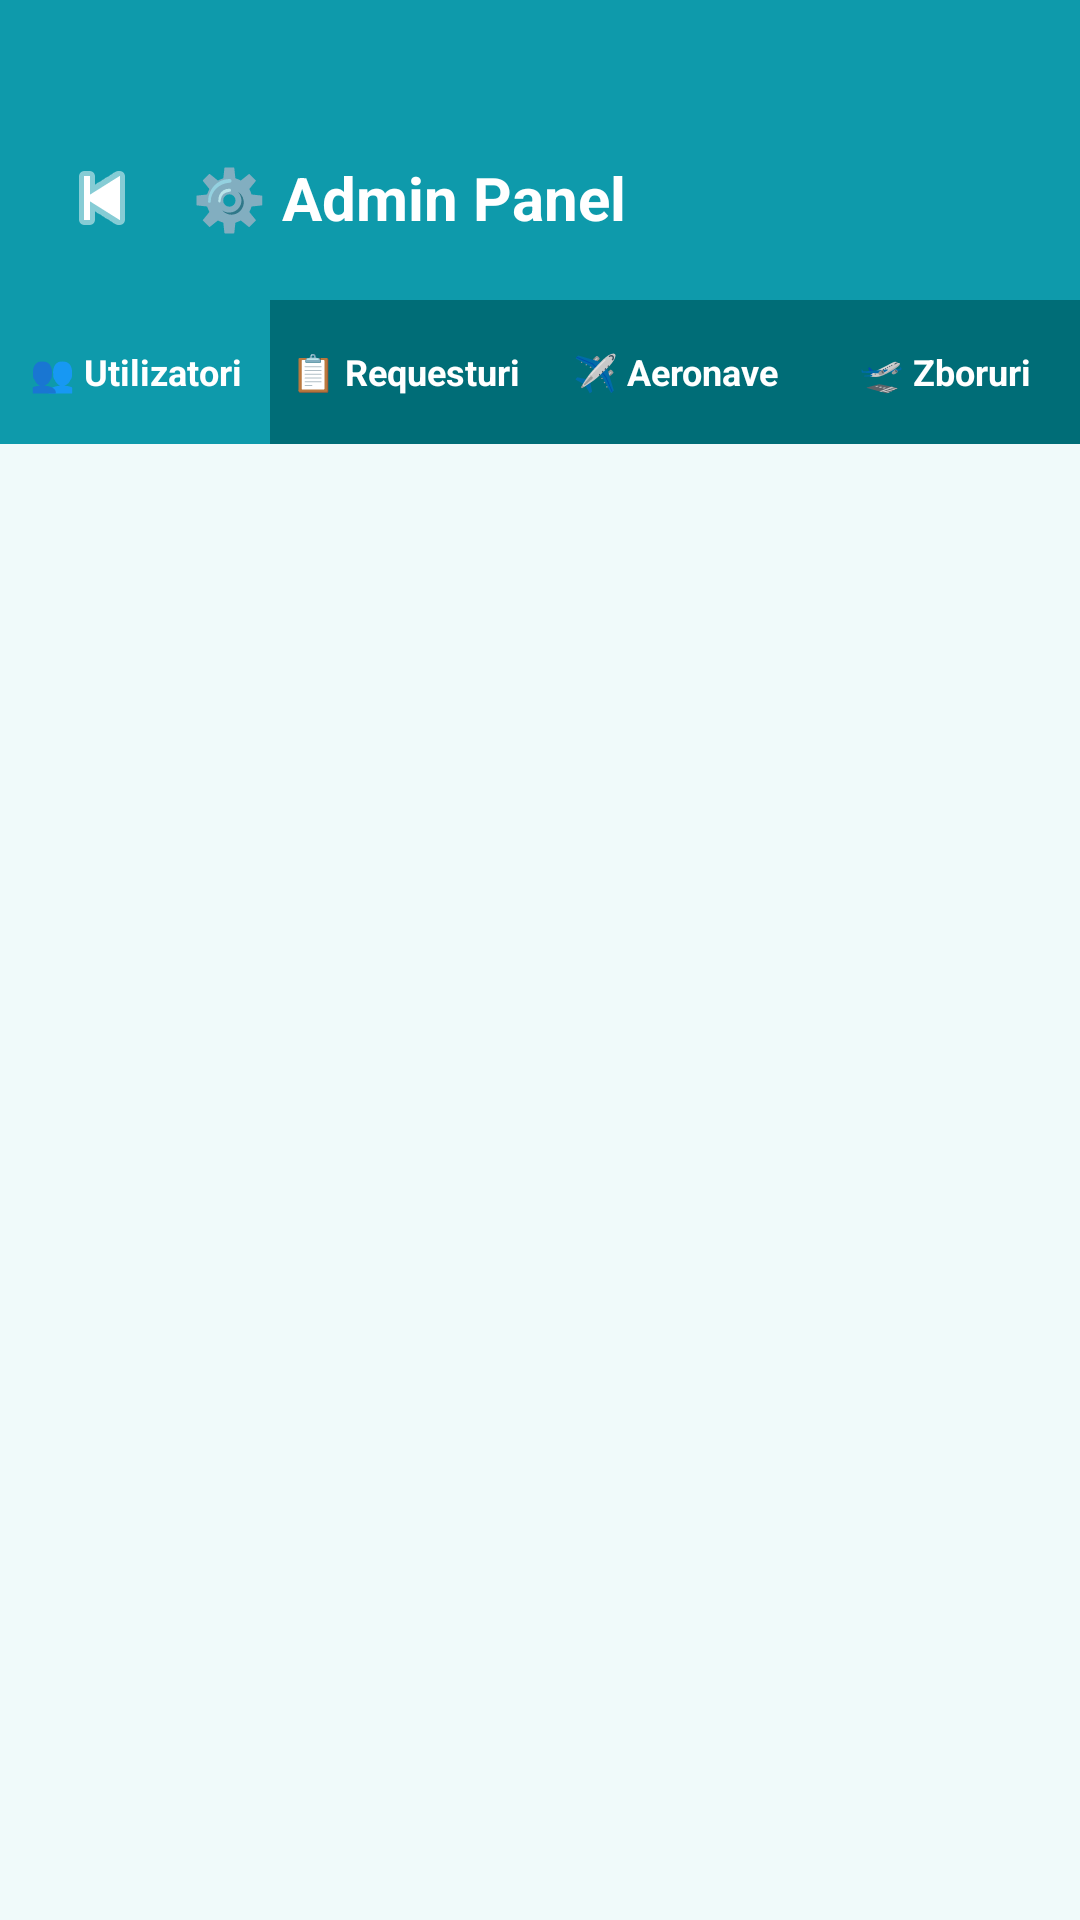

Reconstruct the res/layout file that produces this screen, plus the resources it refers to.
<!-- AndroidManifest.xml: application theme Theme.AirlineReservationsApp -->
<!-- res/layout/activity_admin.xml -->
<?xml version="1.0" encoding="utf-8"?>

<LinearLayout xmlns:android="http://schemas.android.com/apk/res/android"
    xmlns:app="http://schemas.android.com/apk/res-auto"
    android:layout_width="match_parent"
    android:layout_height="match_parent"
    android:orientation="vertical"
    android:background="@color/bg_card">

    
    <LinearLayout
        android:layout_width="match_parent"
        android:layout_height="wrap_content"
        android:orientation="vertical"
        android:background="@color/blue_main"
        android:paddingTop="48dp"
        android:paddingBottom="16dp"
        android:paddingHorizontal="16dp">

        <LinearLayout
            android:layout_width="match_parent"
            android:layout_height="wrap_content"
            android:orientation="horizontal"
            android:gravity="center_vertical">

            <ImageButton
                android:id="@+id/btnBackAdmin"
                android:layout_width="36dp"
                android:layout_height="36dp"
                android:src="@android:drawable/ic_media_previous"
                android:background="?attr/selectableItemBackgroundBorderless"
                app:tint="@color/white" />

            <TextView
                android:layout_width="0dp"
                android:layout_height="wrap_content"
                android:layout_weight="1"
                android:text="⚙️ Admin Panel"
                android:textColor="@color/white"
                android:textSize="20sp"
                android:textStyle="bold"
                android:layout_marginStart="12dp" />
        </LinearLayout>
    </LinearLayout>

    
    <LinearLayout
        android:layout_width="match_parent"
        android:layout_height="48dp"
        android:orientation="horizontal">

        <TextView
            android:id="@+id/tabUsers"
            android:layout_width="0dp"
            android:layout_height="match_parent"
            android:layout_weight="1"
            android:text="👥 Utilizatori"
            android:gravity="center"
            android:textColor="@color/white"
            android:textStyle="bold"
            android:textSize="12sp"
            android:background="@color/blue_main" />

        <TextView
            android:id="@+id/tabRequests"
            android:layout_width="0dp"
            android:layout_height="match_parent"
            android:layout_weight="1"
            android:text="📋 Requesturi"
            android:gravity="center"
            android:textColor="@color/white"
            android:textStyle="bold"
            android:textSize="12sp"
            android:background="@color/blue_dark" />

        <TextView
            android:id="@+id/tabAircrafts"
            android:layout_width="0dp"
            android:layout_height="match_parent"
            android:layout_weight="1"
            android:text="✈️ Aeronave"
            android:gravity="center"
            android:textColor="@color/white"
            android:textStyle="bold"
            android:textSize="12sp"
            android:background="@color/blue_dark" />

        <TextView
            android:id="@+id/tabFlights"
            android:layout_width="0dp"
            android:layout_height="match_parent"
            android:layout_weight="1"
            android:text="🛫 Zboruri"
            android:gravity="center"
            android:textColor="@color/white"
            android:textStyle="bold"
            android:textSize="12sp"
            android:background="@color/blue_dark" />
    </LinearLayout>

    <ProgressBar
        android:id="@+id/pbAdminLoading"
        android:layout_width="wrap_content"
        android:layout_height="wrap_content"
        android:layout_gravity="center_horizontal"
        android:layout_marginTop="32dp"
        android:visibility="gone" />

    <TextView
        android:id="@+id/tvAdminEmpty"
        android:layout_width="match_parent"
        android:layout_height="wrap_content"
        android:gravity="center"
        android:textSize="14sp"
        android:textColor="@color/text_gray"
        android:layout_marginTop="48dp"
        android:visibility="gone"
        android:text="Nu sunt date" />

    <androidx.recyclerview.widget.RecyclerView
        android:id="@+id/rvAdminUsers"
        android:layout_width="match_parent"
        android:layout_height="match_parent"
        android:padding="12dp"
        android:clipToPadding="false" />

    <androidx.recyclerview.widget.RecyclerView
        android:id="@+id/rvAdminRequests"
        android:layout_width="match_parent"
        android:layout_height="match_parent"
        android:padding="12dp"
        android:clipToPadding="false"
        android:visibility="gone" />

    <Button
        android:id="@+id/btnAddAircraft"
        android:layout_width="match_parent"
        android:layout_height="wrap_content"
        android:text="+ Adaugă aeronavă"
        android:backgroundTint="@color/blue_main"
        android:textColor="@color/white"
        android:layout_margin="12dp"
        android:visibility="gone" />

    <androidx.recyclerview.widget.RecyclerView
        android:id="@+id/rvAdminAircrafts"
        android:layout_width="match_parent"
        android:layout_height="match_parent"
        android:padding="12dp"
        android:clipToPadding="false"
        android:visibility="gone" />

    <Button
        android:id="@+id/btnAddFlight"
        android:layout_width="match_parent"
        android:layout_height="wrap_content"
        android:text="+ Adaugă zbor"
        android:backgroundTint="@color/blue_main"
        android:textColor="@color/white"
        android:layout_margin="12dp"
        android:visibility="gone" />

    <Button
        android:id="@+id/btnScanBoarding"
        android:layout_width="wrap_content"
        android:layout_height="wrap_content"
        android:text="📷 Îmbarcare"
        android:visibility="visible" />

    <EditText
        android:id="@+id/etSearchFlights"
        android:layout_width="match_parent"
        android:layout_height="wrap_content"
        android:hint="Caută zbor (număr, origine, destinație)"
        android:inputType="textCapCharacters"
        android:visibility="gone" />

    <androidx.recyclerview.widget.RecyclerView
        android:id="@+id/rvAdminFlights"
        android:layout_width="match_parent"
        android:layout_height="match_parent"
        android:padding="12dp"
        android:clipToPadding="false"
        android:visibility="gone" />

</LinearLayout>
<!-- resources referenced by this layout -->
<resources>
  <color name="bg_card">#F0FAFA</color>
  <color name="blue_dark">#006D77</color>
  <color name="blue_main">#0E9AAB</color>
  <color name="text_gray">#888888</color>
  <color name="white">#FFFFFF</color>
  <style name="Theme.AirlineReservationsApp" parent="Base.Theme.AirlineReservationsApp" />
  <style name="Base.Theme.AirlineReservationsApp" parent="Theme.Material3.Light.NoActionBar">
          
          <item name="colorPrimary">@color/blue_dark</item>
          <item name="colorOnPrimary">@color/white</item>
          <item name="colorPrimaryContainer">@color/blue_pale</item>
          <item name="colorOnPrimaryContainer">@color/blue_dark</item>
  
          
          <item name="colorSecondary">@color/blue_main</item>
          <item name="colorOnSecondary">@color/white</item>
          <item name="colorSecondaryContainer">@color/blue_pale</item>
          <item name="colorOnSecondaryContainer">@color/blue_dark</item>
  
          
          <item name="colorTertiary">@color/blue_light</item>
          <item name="colorOnTertiary">@color/white</item>
  
          
          <item name="android:windowBackground">@color/white</item>
          <item name="colorSurface">@color/bg_card</item>
          <item name="colorOnSurface">@color/text_dark</item>
          <item name="colorSurfaceVariant">@color/blue_pale</item>
          <item name="colorOnSurfaceVariant">@color/blue_dark</item>
  
          
          <item name="android:statusBarColor">@color/blue_dark</item>
      </style>
  <color name="blue_pale">#B8F0F0</color>
  <color name="blue_light">#2EC4C4</color>
  <color name="text_dark">#111111</color>
</resources>
